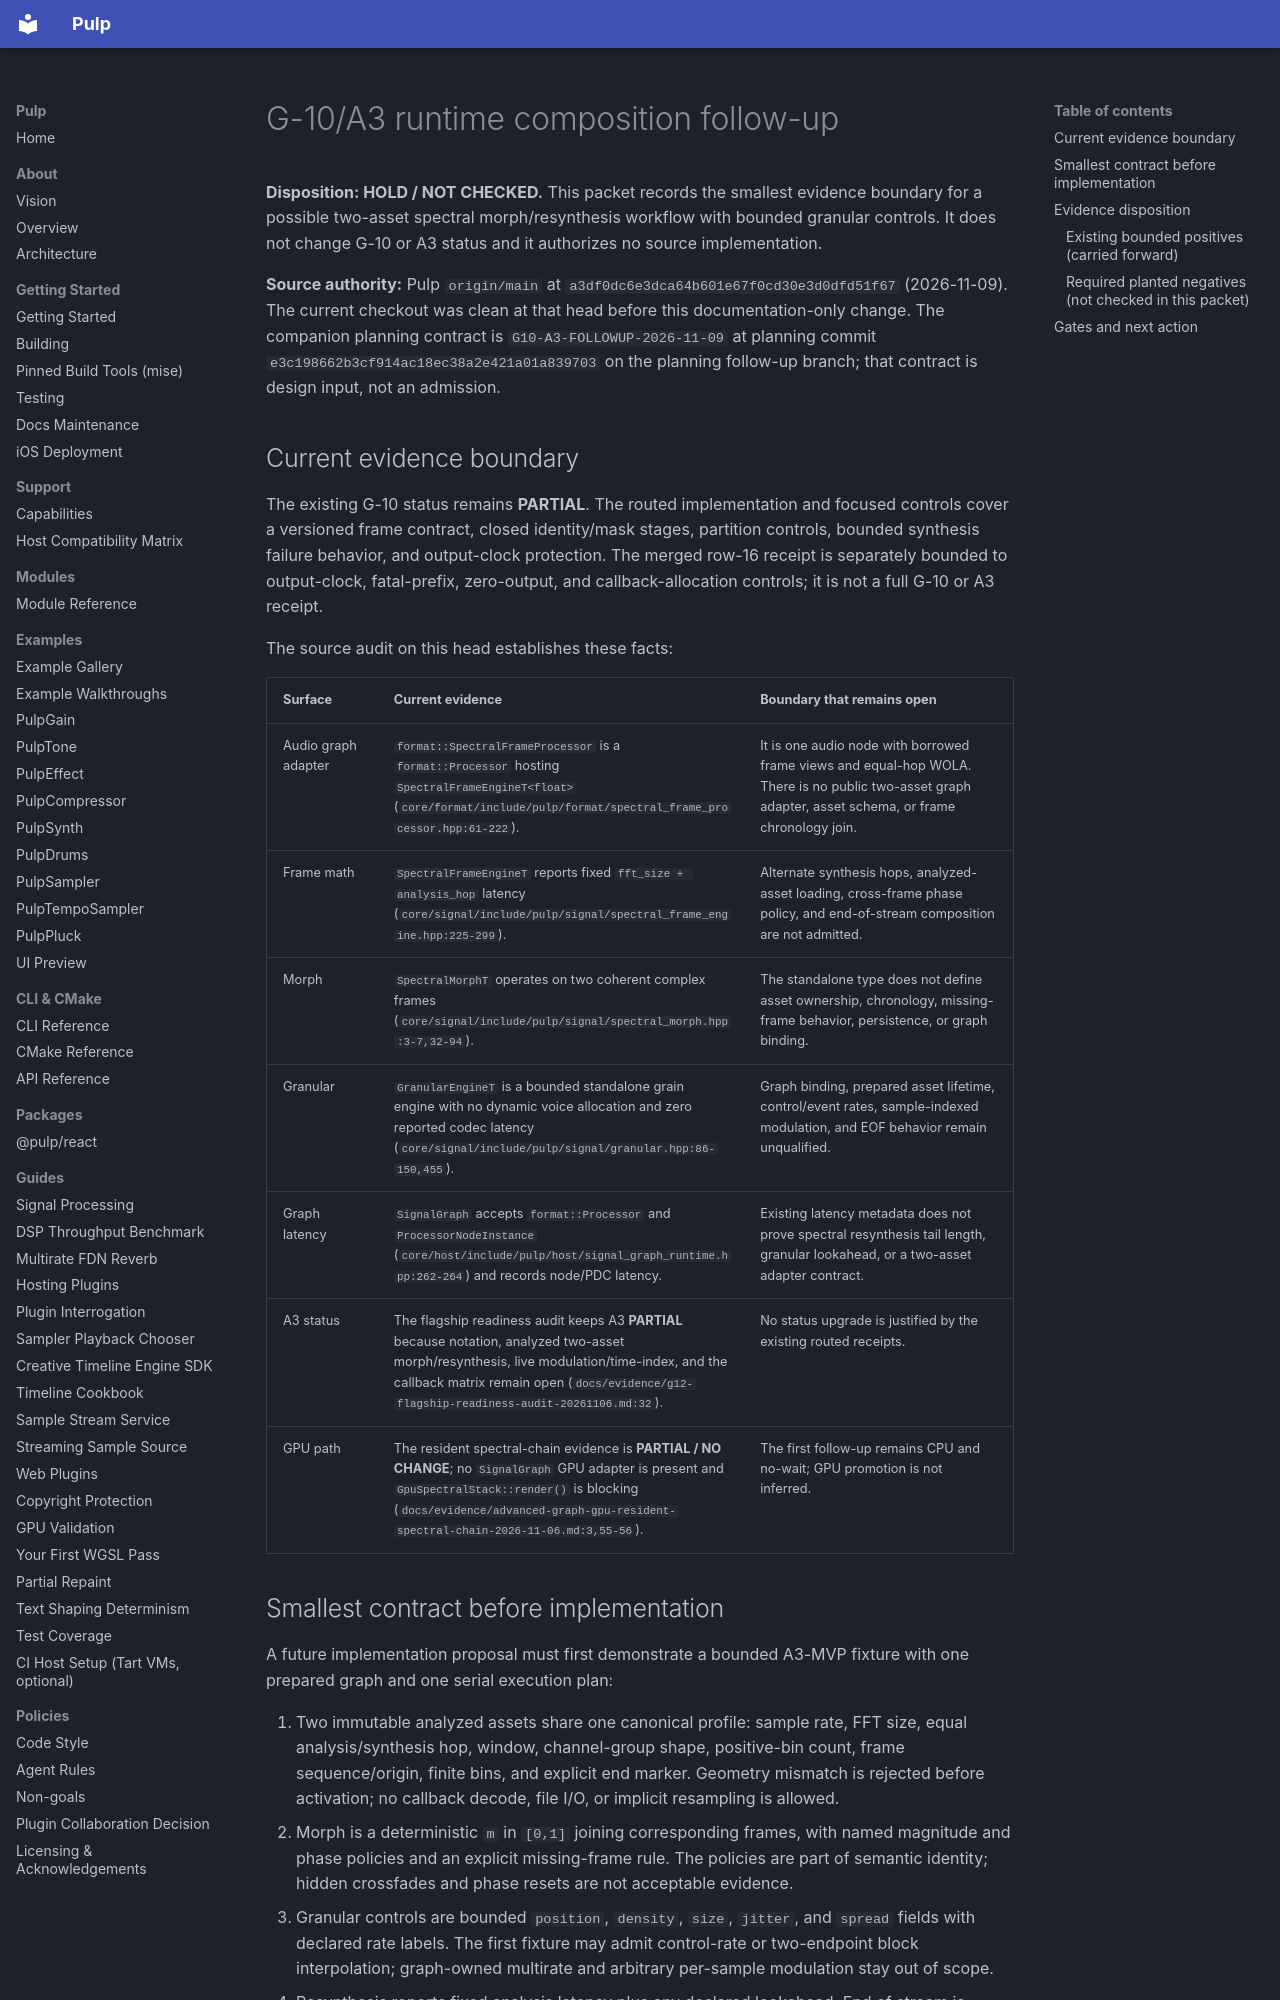

repository: Generous-Corp/pulp · page: evidence/g10-a3-runtime-composition-followup-20261109.html · generator: mkdocs

# G-10/A3 runtime composition follow-up

**Disposition: HOLD / NOT CHECKED.** This packet records the smallest evidence
boundary for a possible two-asset spectral morph/resynthesis workflow with
bounded granular controls. It does not change G-10 or A3 status and it authorizes
no source implementation.

**Source authority:** Pulp `origin/main` at
`a3df0dc6e3dca64b601e67f0cd30e3d0dfd51f67` (2026-11-09). The current checkout
was clean at that head before this documentation-only change. The companion
planning contract is `G10-A3-FOLLOWUP-2026-11-09` at planning commit
`e3c198662b3cf914ac18ec38a2e421a01a839703` on the planning follow-up branch;
that contract is design input, not an admission.

## Current evidence boundary

The existing G-10 status remains **PARTIAL**. The routed implementation and
focused controls cover a versioned frame contract, closed identity/mask stages,
partition controls, bounded synthesis failure behavior, and output-clock
protection. The merged row-16 receipt is separately bounded to output-clock,
fatal-prefix, zero-output, and callback-allocation controls; it is not a full
G-10 or A3 receipt.

The source audit on this head establishes these facts:

| Surface | Current evidence | Boundary that remains open |
|---|---|---|
| Audio graph adapter | `format::SpectralFrameProcessor` is a `format::Processor` hosting `SpectralFrameEngineT<float>` (`core/format/include/pulp/format/spectral_frame_processor.hpp:61-222`). | It is one audio node with borrowed frame views and equal-hop WOLA. There is no public two-asset graph adapter, asset schema, or frame chronology join. |
| Frame math | `SpectralFrameEngineT` reports fixed `fft_size + analysis_hop` latency (`core/signal/include/pulp/signal/spectral_frame_engine.hpp:225-299`). | Alternate synthesis hops, analyzed-asset loading, cross-frame phase policy, and end-of-stream composition are not admitted. |
| Morph | `SpectralMorphT` operates on two coherent complex frames (`core/signal/include/pulp/signal/spectral_morph.hpp:3-7,32-94`). | The standalone type does not define asset ownership, chronology, missing-frame behavior, persistence, or graph binding. |
| Granular | `GranularEngineT` is a bounded standalone grain engine with no dynamic voice allocation and zero reported codec latency (`core/signal/include/pulp/signal/granular.hpp:86-150,455`). | Graph binding, prepared asset lifetime, control/event rates, sample-indexed modulation, and EOF behavior remain unqualified. |
| Graph latency | `SignalGraph` accepts `format::Processor` and `ProcessorNodeInstance` (`core/host/include/pulp/host/signal_graph_runtime.hpp:262-264`) and records node/PDC latency. | Existing latency metadata does not prove spectral resynthesis tail length, granular lookahead, or a two-asset adapter contract. |
| A3 status | The flagship readiness audit keeps A3 **PARTIAL** because notation, analyzed two-asset morph/resynthesis, live modulation/time-index, and the callback matrix remain open (`docs/evidence/g12-flagship-readiness-audit-20261106.md:32`). | No status upgrade is justified by the existing routed receipts. |
| GPU path | The resident spectral-chain evidence is **PARTIAL / NO CHANGE**; no `SignalGraph` GPU adapter is present and `GpuSpectralStack::render()` is blocking (`docs/evidence/advanced-graph-gpu-resident-spectral-chain-2026-11-06.md:3,55-56`). | The first follow-up remains CPU and no-wait; GPU promotion is not inferred. |
